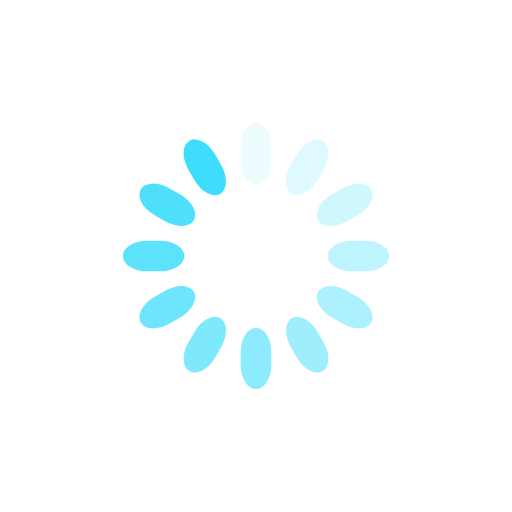
t = 0.00 s
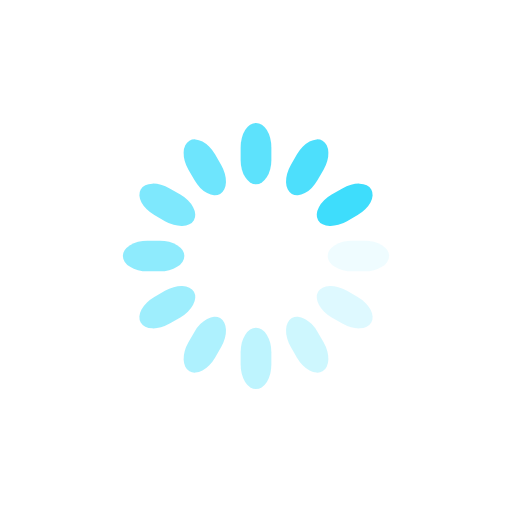
t = 0.25 s
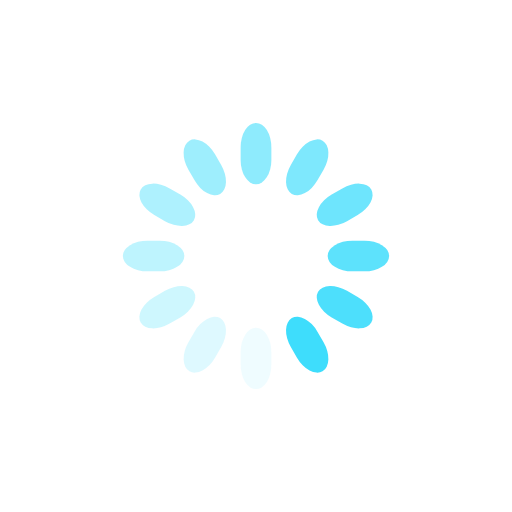
t = 0.50 s
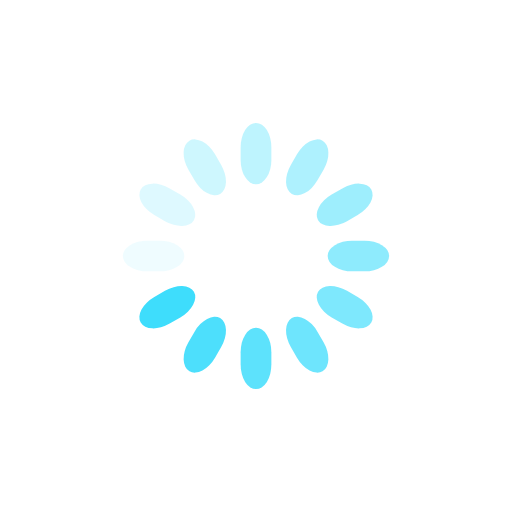
t = 0.75 s

The animated SVG that drew these frames (rendered in a browser with its animation timeline set to each time). Animation: 12 SMIL elements (animate=12); one cycle of 1.00 s, repeats indefinitely.

<svg class="lds-spinner" width="200px"  height="200px"  xmlns="http://www.w3.org/2000/svg" xmlns:xlink="http://www.w3.org/1999/xlink" viewBox="0 0 100 100" preserveAspectRatio="xMidYMid" style="background: none;"><g transform="rotate(0 50 50)">
  <rect x="47" y="24" rx="9.4" ry="4.8" width="6" height="12" fill="#3eddfc">
    <animate attributeName="opacity" values="1;0" keyTimes="0;1" dur="1s" begin="-0.9166666666666666s" repeatCount="indefinite"></animate>
  </rect>
</g><g transform="rotate(30 50 50)">
  <rect x="47" y="24" rx="9.4" ry="4.8" width="6" height="12" fill="#3eddfc">
    <animate attributeName="opacity" values="1;0" keyTimes="0;1" dur="1s" begin="-0.8333333333333334s" repeatCount="indefinite"></animate>
  </rect>
</g><g transform="rotate(60 50 50)">
  <rect x="47" y="24" rx="9.4" ry="4.8" width="6" height="12" fill="#3eddfc">
    <animate attributeName="opacity" values="1;0" keyTimes="0;1" dur="1s" begin="-0.75s" repeatCount="indefinite"></animate>
  </rect>
</g><g transform="rotate(90 50 50)">
  <rect x="47" y="24" rx="9.4" ry="4.8" width="6" height="12" fill="#3eddfc">
    <animate attributeName="opacity" values="1;0" keyTimes="0;1" dur="1s" begin="-0.6666666666666666s" repeatCount="indefinite"></animate>
  </rect>
</g><g transform="rotate(120 50 50)">
  <rect x="47" y="24" rx="9.4" ry="4.8" width="6" height="12" fill="#3eddfc">
    <animate attributeName="opacity" values="1;0" keyTimes="0;1" dur="1s" begin="-0.5833333333333334s" repeatCount="indefinite"></animate>
  </rect>
</g><g transform="rotate(150 50 50)">
  <rect x="47" y="24" rx="9.4" ry="4.8" width="6" height="12" fill="#3eddfc">
    <animate attributeName="opacity" values="1;0" keyTimes="0;1" dur="1s" begin="-0.5s" repeatCount="indefinite"></animate>
  </rect>
</g><g transform="rotate(180 50 50)">
  <rect x="47" y="24" rx="9.4" ry="4.8" width="6" height="12" fill="#3eddfc">
    <animate attributeName="opacity" values="1;0" keyTimes="0;1" dur="1s" begin="-0.4166666666666667s" repeatCount="indefinite"></animate>
  </rect>
</g><g transform="rotate(210 50 50)">
  <rect x="47" y="24" rx="9.4" ry="4.8" width="6" height="12" fill="#3eddfc">
    <animate attributeName="opacity" values="1;0" keyTimes="0;1" dur="1s" begin="-0.3333333333333333s" repeatCount="indefinite"></animate>
  </rect>
</g><g transform="rotate(240 50 50)">
  <rect x="47" y="24" rx="9.4" ry="4.8" width="6" height="12" fill="#3eddfc">
    <animate attributeName="opacity" values="1;0" keyTimes="0;1" dur="1s" begin="-0.25s" repeatCount="indefinite"></animate>
  </rect>
</g><g transform="rotate(270 50 50)">
  <rect x="47" y="24" rx="9.4" ry="4.8" width="6" height="12" fill="#3eddfc">
    <animate attributeName="opacity" values="1;0" keyTimes="0;1" dur="1s" begin="-0.16666666666666666s" repeatCount="indefinite"></animate>
  </rect>
</g><g transform="rotate(300 50 50)">
  <rect x="47" y="24" rx="9.4" ry="4.8" width="6" height="12" fill="#3eddfc">
    <animate attributeName="opacity" values="1;0" keyTimes="0;1" dur="1s" begin="-0.08333333333333333s" repeatCount="indefinite"></animate>
  </rect>
</g><g transform="rotate(330 50 50)">
  <rect x="47" y="24" rx="9.4" ry="4.8" width="6" height="12" fill="#3eddfc">
    <animate attributeName="opacity" values="1;0" keyTimes="0;1" dur="1s" begin="0s" repeatCount="indefinite"></animate>
  </rect>
</g></svg>
